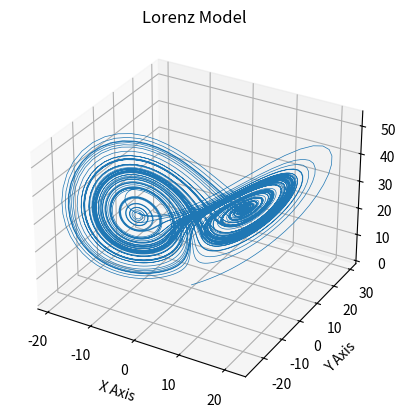

The matplotlib source for this figure:
import numpy as np
import matplotlib.pyplot as plt
from mpl_toolkits.mplot3d import Axes3D

def lorenz(x, y, z, s=10, r=28, b=2.667):
    x_dot = s * (y - x)
    y_dot = r * x - y - x * z
    z_dot = x * y - b * z
    return x_dot, y_dot, z_dot

dt = 0.01
num_steps = 10000

xs = np.empty(num_steps + 1)
ys = np.empty(num_steps + 1)
zs = np.empty(num_steps + 1)
t = np.empty(num_steps+1)

# Set initial values
xs[0], ys[0], zs[0] = (0.0001, 0.0, 0.0)

# Run the simulation
for i in range(num_steps):
    t[i+1] = t[i]+dt
    x_dot, y_dot, z_dot = lorenz(xs[i], ys[i], zs[i])
    xs[i+1] = xs[i] + (x_dot * dt)
    ys[i+1] = ys[i] + (y_dot * dt)
    zs[i+1] = zs[i] + (z_dot * dt)

# Plot the results
fig = plt.figure()
ax = fig.add_subplot(111, projection='3d')

ax.plot(xs, ys, zs, lw=0.5)
ax.set_xlabel("X Axis")
ax.set_ylabel("Y Axis")
ax.set_zlabel("Z Axis")
ax.set_title("Lorenz Model")

plt.show()
